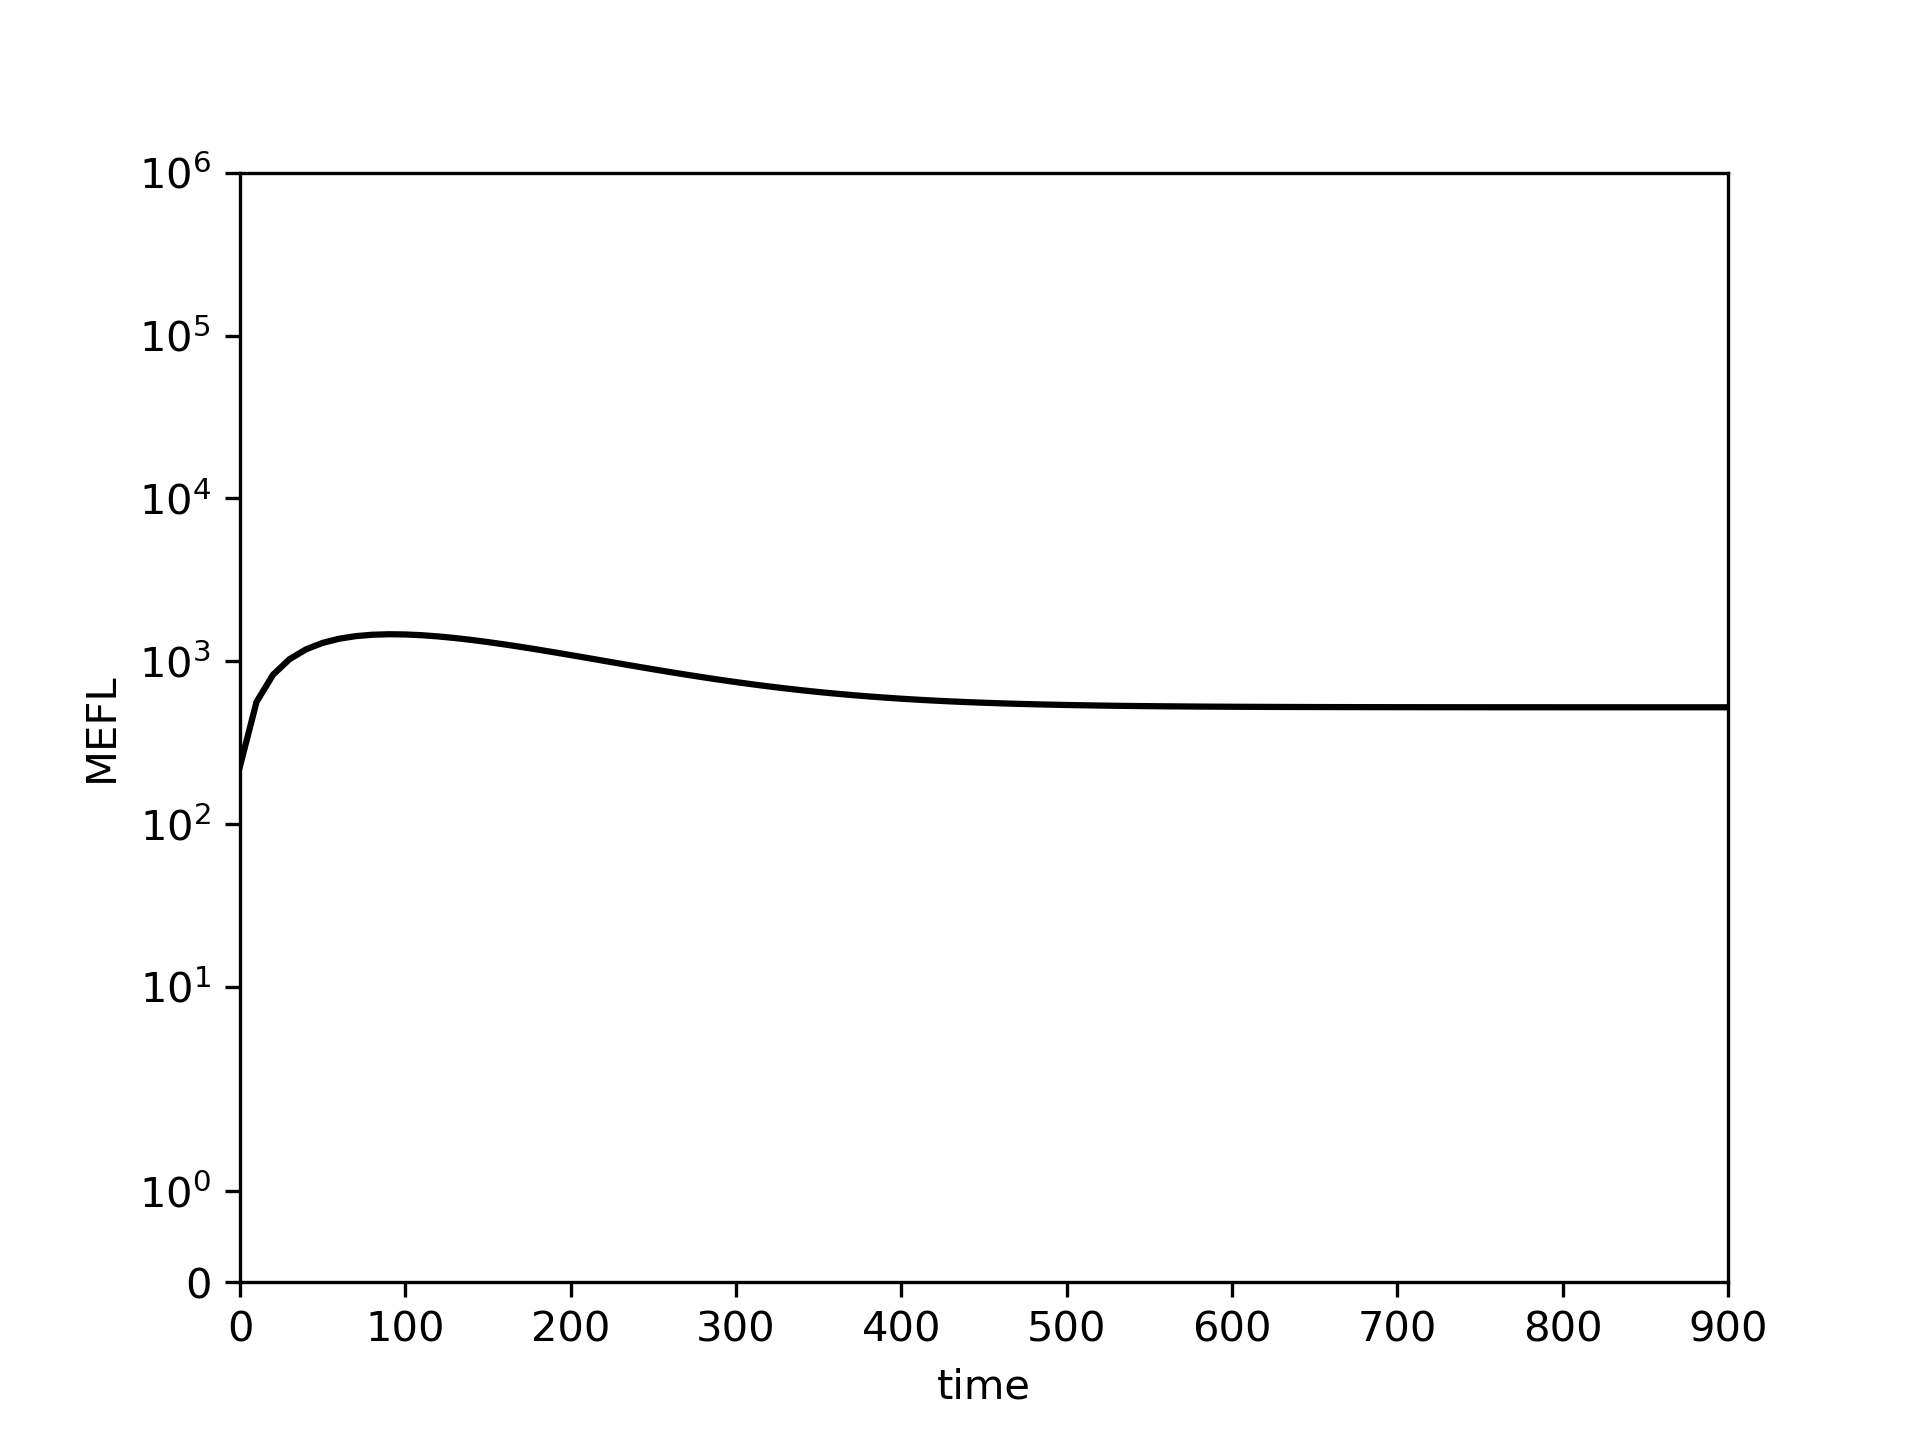

The data file committed next to this chart (first rows):
0.0, 10.0, 20.0, 30.0, 40.0, 50.0, 60.0, 70.0, 80.0, 90.0, 100.0, 110.0, 120.0, 130.0, 140.0, 150.0, 160.0, 170.0, 180.0, 190.0, 200.0, 210.0, 220.0, 230.0
226.7, 562.8, 826.8, 1030, 1184, 1297, 1375, 1426, 1455, 1465, 1461, 1445, 1420, 1389, 1352, 1312, 1269, 1225, 1180, 1135, 1091, 1048, 1006, 966.6
